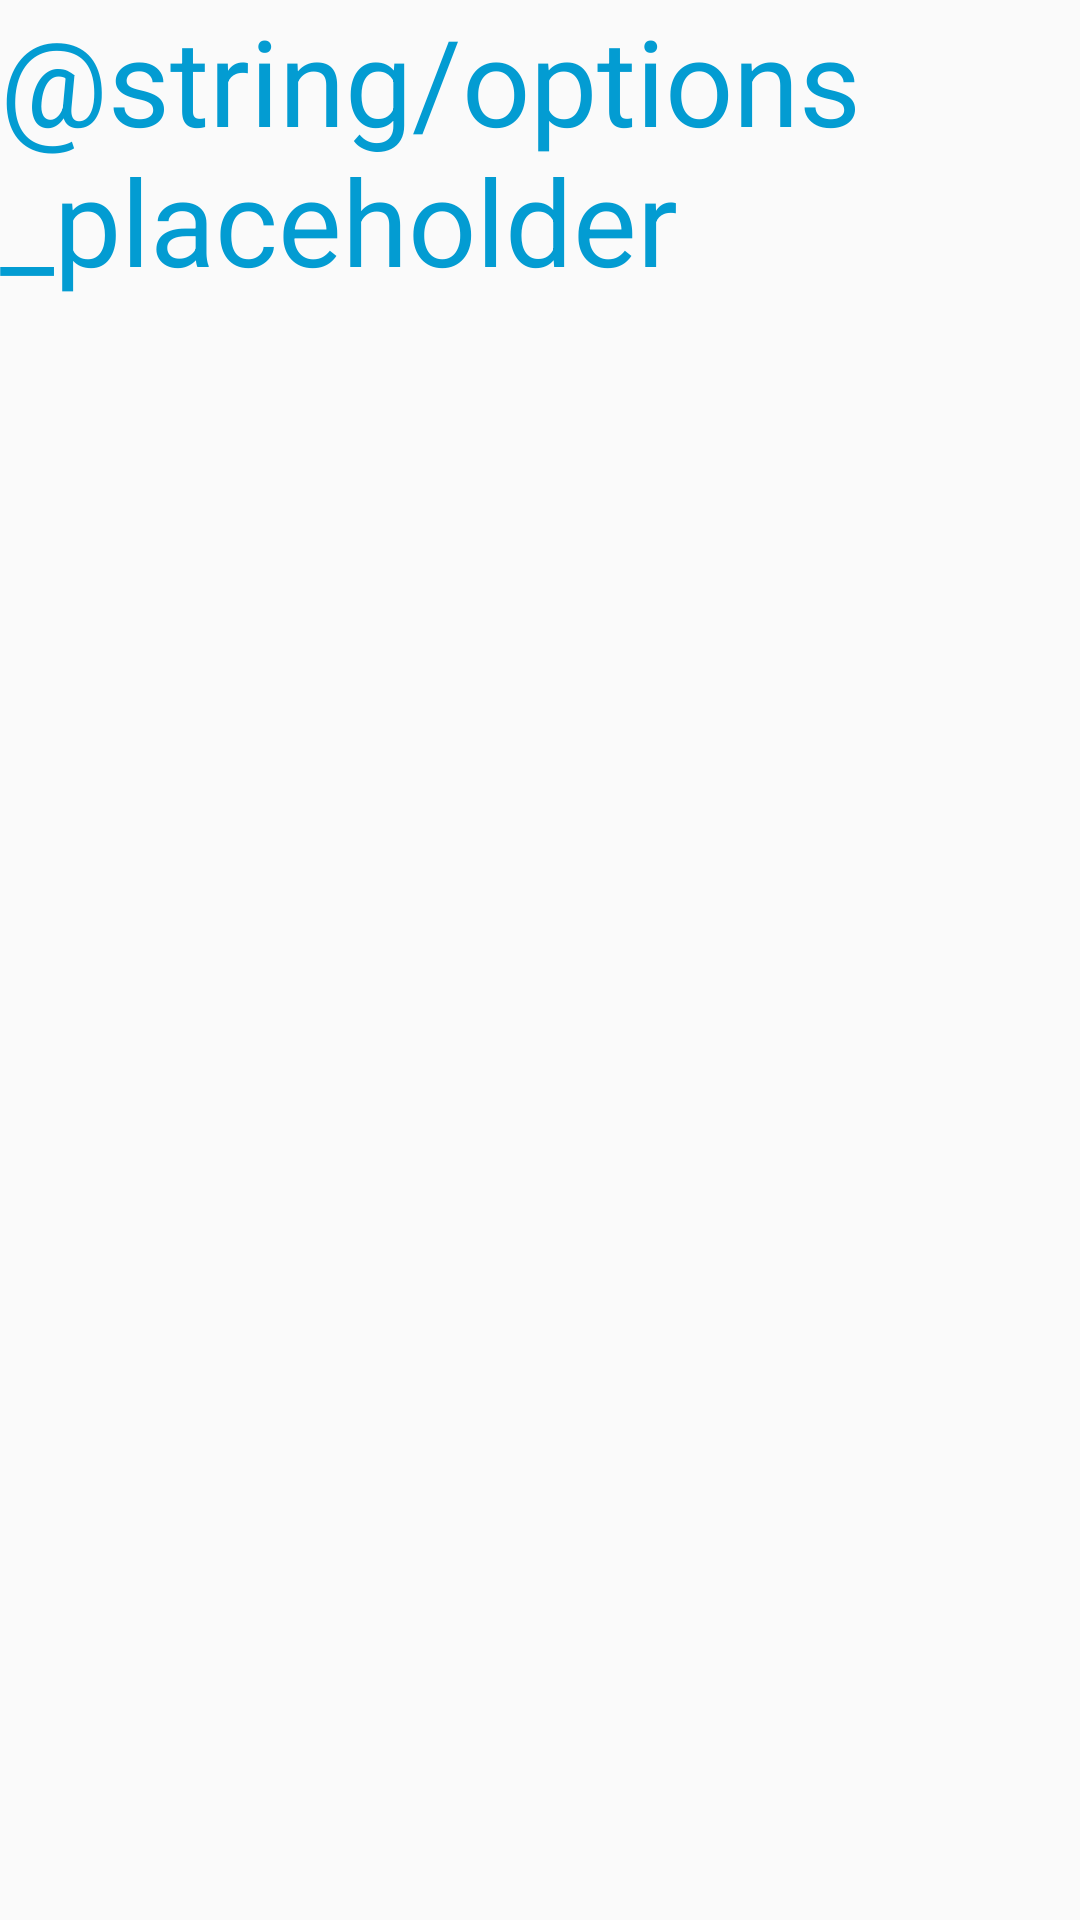

Produce the Android XML layout that renders to this screen, including the resource entries it uses.
<!-- AndroidManifest.xml: application theme Theme.RunnerApp -->
<!-- res/layout/fragment_options.xml -->
<?xml version="1.0" encoding="utf-8"?>
<LinearLayout
    xmlns:android="http://schemas.android.com/apk/res/android"
    xmlns:app="http://schemas.android.com/apk/res-auto"
    xmlns:tools="http://schemas.android.com/tools"
    android:layout_height="match_parent"
    android:layout_width="match_parent">

    <TextView
        android:layout_width="wrap_content"
        android:layout_height="match_parent"
        android:text="@string/options_placeholder"
        android:textSize="40sp" />

</LinearLayout>
<!-- resources referenced by this layout -->
<resources>
  <style name="Theme.RunnerApp" parent="Theme.AppCompat.Light.NoActionBar">
          <item name="android:buttonStyle">@style/buttonStyle</item>
          <item name="android:textColor">@color/accent_blue</item>
          <item name="android:textColorHighlightInverse">@color/bar_blue</item>
          <item name="windowActionBar">false</item>
          <item name="windowNoTitle">true</item>
          <item name="android:windowFullscreen">true</item>
      </style>
  <style name="buttonStyle" parent="Widget.AppCompat.Button">
          <item name="android:background">@color/button_blue</item>
          <item name="android:textColor">@color/accent_blue</item>
          <item name="android:textAllCaps">true</item>
          <item name="android:textSize">25sp</item>
      </style>
  <color name="accent_blue">#039cd2</color>
  <color name="bar_blue">#0b11ba</color>
  <color name="button_blue">#1421d3</color>
</resources>
